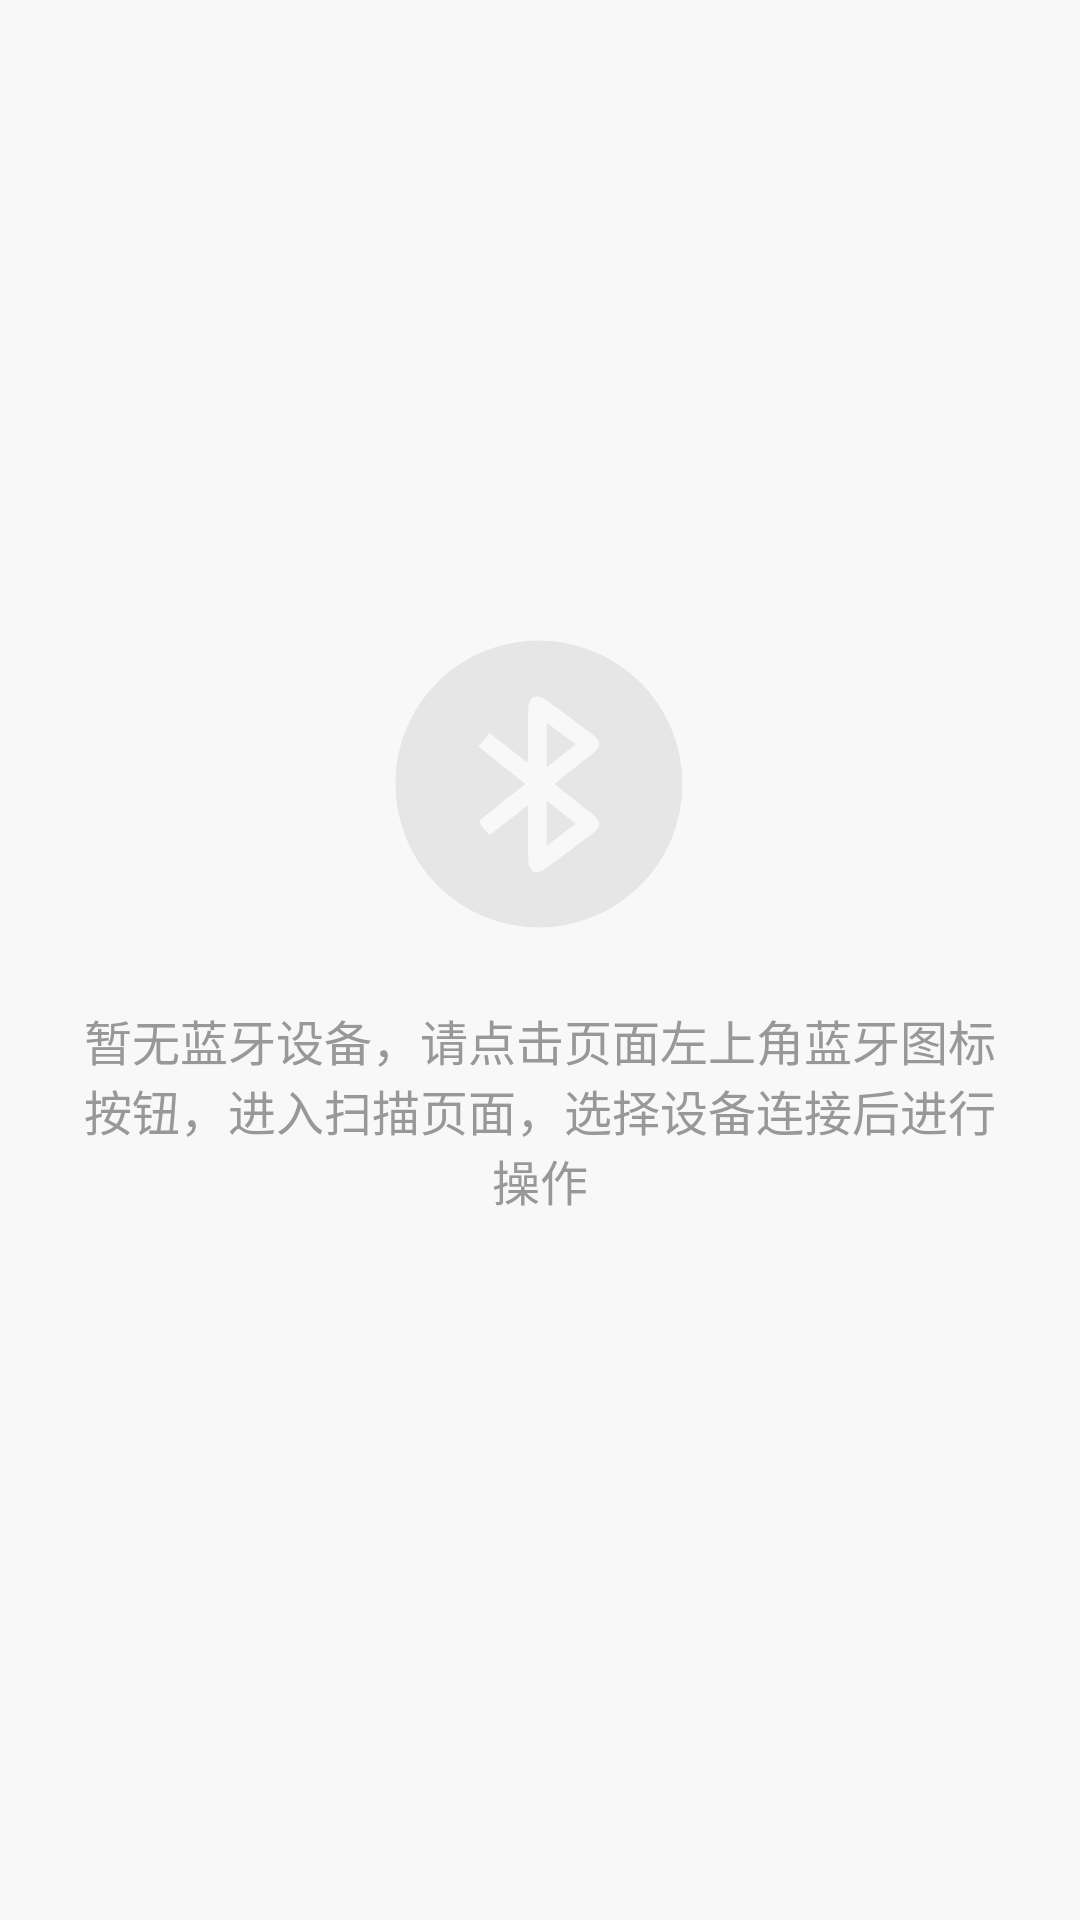

The Android layout XML behind this screen, and the referenced resources:
<!-- AndroidManifest.xml: application theme Theme.GoodBle -->
<!-- res/layout/lay_empty_ble.xml -->
<?xml version="1.0" encoding="utf-8"?>
<LinearLayout xmlns:android="http://schemas.android.com/apk/res/android"
    xmlns:app="http://schemas.android.com/apk/res-auto"
    xmlns:tools="http://schemas.android.com/tools"
    android:layout_width="match_parent"
    android:layout_height="match_parent"
    android:gravity="center"
    android:orientation="vertical"
    tools:ignore="UseCompoundDrawables">

    <ImageView
        android:id="@+id/imageView"
        android:layout_width="100dp"
        android:layout_height="100dp"
        app:srcCompat="@drawable/ic_empty_ble" />

    <TextView
        android:id="@+id/textView2"
        android:layout_width="wrap_content"
        android:layout_height="wrap_content"
        android:gravity="center"
        android:padding="24dp"
        android:text="暂无蓝牙设备，请点击页面左上角蓝牙图标按钮，进入扫描页面，选择设备连接后进行操作"
        android:textColor="@color/gray"
        android:textSize="16sp" />
</LinearLayout>
<!-- resources referenced by this layout -->
<resources>
  <color name="gray">#989898</color>
  <!-- drawable ic_empty_ble (drawable) -->
  <vector xmlns:android="http://schemas.android.com/apk/res/android"
      android:width="100dp"
      android:height="100dp"
      android:viewportWidth="1024"
      android:viewportHeight="1024">
      <path
          android:fillColor="#e6e6e6"
          android:pathData="M997.9,516.6a488.4,488.4 0,0 1,-489.5 488.2,488.4 488.4,0 0,1 -489.5,-490.8C19.9,242.3 240.1,23.8 511,25.8a488.4,488.4 0,0 1,486.9 490.8zM534.7,726l99.2,-74.9 -99.2,-78.7v153.7zM633.9,379.4l-98.9,-73.2v151.8L633.9,379.4zM561.3,515.2l130.3,-103.6c29.2,-23.3 29.8,-42.8 0.8,-64.7 -54.2,-40.9 -108.3,-81.8 -163.8,-120.9 -10.2,-7.3 -29.4,-12.1 -39.1,-7.3 -9.6,4.9 -17.1,23.1 -17.5,35.7 -1.8,54.8 -0.8,109.7 -0.9,164.6 0,6.7 -1,13.3 -1.9,23.9L339.3,341l-37.4,46.4 160.3,127.8c-40.6,32.3 -79.9,62.5 -118,94.1 -45.2,37.4 -52.4,22.8 -6.9,77.9 0.9,1 2.9,1.1 4.4,1.6l129.5,-101.2c0,69 -0.9,131.3 0.9,193.4 0.3,11.8 8.7,27.9 18.4,33.6 7.8,4.6 25.6,0.3 34.7,-6.2a7693.4,7693.4 0,0 0,167.1 -124.8c29.3,-22.3 28.8,-41.2 -0.7,-64.8 -42.6,-34.2 -85.4,-68.1 -130.2,-103.7z" />
  </vector>
  <style name="Theme.GoodBle" parent="Theme.MaterialComponents.DayNight.NoActionBar">
          
          <item name="colorPrimary">@color/orange</item>
          <item name="colorPrimaryVariant">@color/orange</item>
          <item name="colorOnPrimary">@color/white</item>
          
          <item name="colorSecondary">@color/light_orange</item>
          <item name="colorSecondaryVariant">@color/dark_orange</item>
          <item name="colorOnSecondary">@color/white</item>
          
          <item name="android:statusBarColor">?attr/colorPrimaryVariant</item>
          
          <item name="android:windowBackground">@color/gray_white</item>
          
          <item name="android:actionOverflowButtonStyle">@style/MyOverflowButtonStyle</item>
      </style>
  <color name="orange">#FF5722</color>
  <color name="white">#FFFFFFFF</color>
  <color name="light_orange">#FFF3E0</color>
  <color name="dark_orange">#FF9800</color>
  <color name="gray_white">#F8F8F8</color>
  <style name="MyOverflowButtonStyle" parent="Widget.AppCompat.ActionButton.Overflow">
          <item name="android:tint">@color/white</item>
      </style>
</resources>
